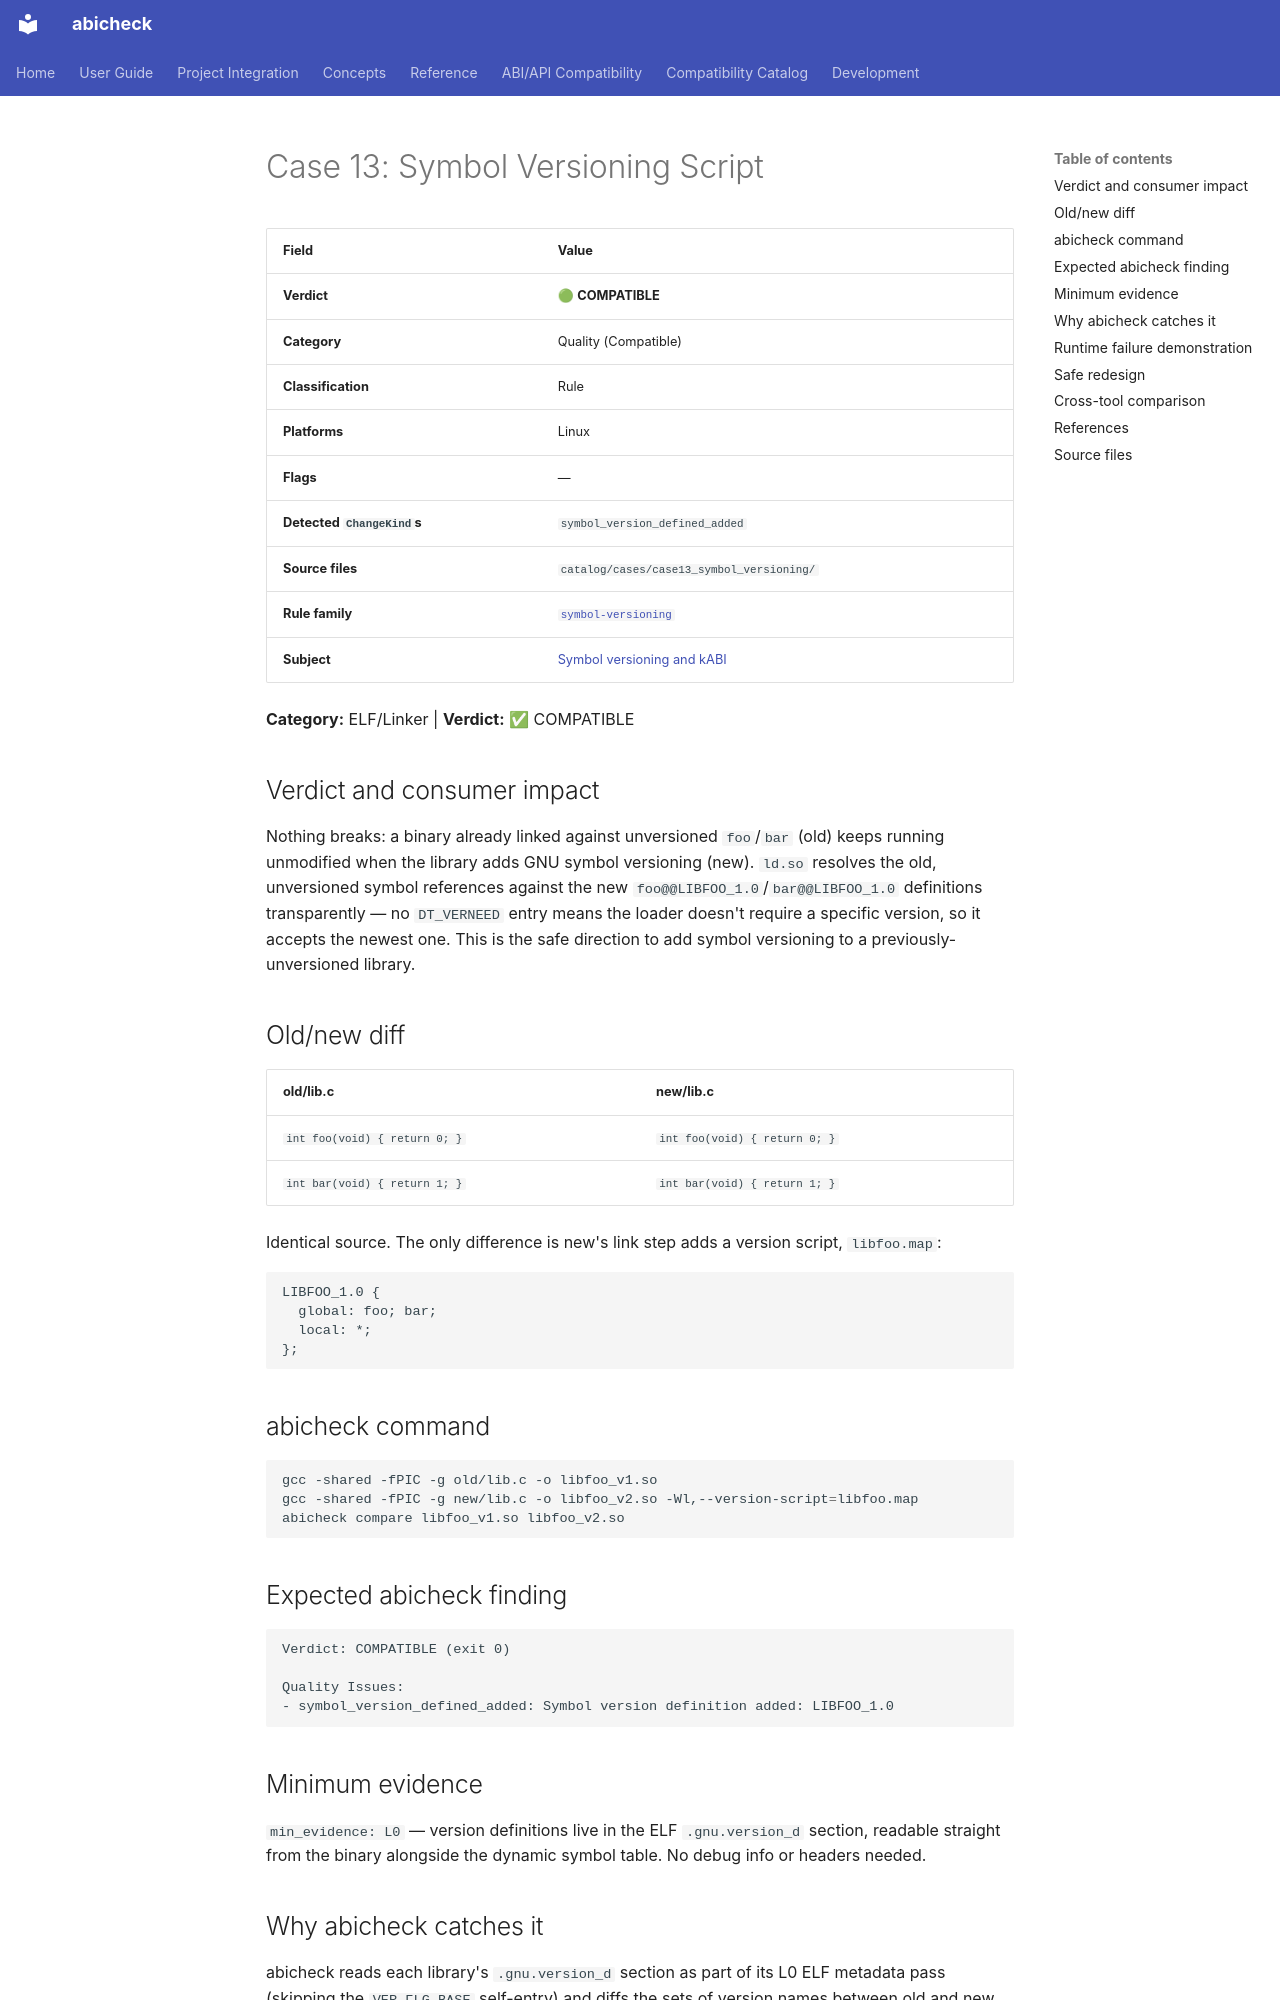

repository: abicheck/abicheck · page: reference/examples/case13_symbol_versioning/index.html · generator: mkdocs

<!-- DO NOT EDIT — generated by scripts/gen_examples_docs.py. Source: catalog/cases/<case>/README.md + catalog/ground_truth.json. -->
# Case 13: Symbol Versioning Script

| Field | Value |
|-------|-------|
| **Verdict** | 🟢 **COMPATIBLE** |
| **Category** | Quality (Compatible) |
| **Classification** | Rule |
| **Platforms** | Linux |
| **Flags** | — |
| **Detected `ChangeKind`s** | `symbol_version_defined_added` |
| **Source files** | `catalog/cases/case13_symbol_versioning/` |
| **Rule family** | [`symbol-versioning`](by-rule/symbol-versioning.md) |
| **Subject** | [Symbol versioning and kABI](by-subject/symbol-versioning-and-kabi.md) |

**Category:** ELF/Linker | **Verdict:** ✅ COMPATIBLE

## Verdict and consumer impact

Nothing breaks: a binary already linked against unversioned `foo`/`bar` (old)
keeps running unmodified when the library adds GNU symbol versioning (new).
`ld.so` resolves the old, unversioned symbol references against the new
`foo@@LIBFOO_1.0`/`bar@@LIBFOO_1.0` definitions transparently — no
`DT_VERNEED` entry means the loader doesn't require a specific version, so it
accepts the newest one. This is the safe direction to add symbol versioning
to a previously-unversioned library.

## Old/new diff

| old/lib.c | new/lib.c |
|-----------|-----------|
| `int foo(void) { return 0; }` | `int foo(void) { return 0; }` |
| `int bar(void) { return 1; }` | `int bar(void) { return 1; }` |

Identical source. The only difference is new's link step adds a version
script, `libfoo.map`:

```ld
LIBFOO_1.0 {
  global: foo; bar;
  local: *;
};
```

## abicheck command

```bash
gcc -shared -fPIC -g old/lib.c -o libfoo_v1.so
gcc -shared -fPIC -g new/lib.c -o libfoo_v2.so -Wl,--version-script=libfoo.map
abicheck compare libfoo_v1.so libfoo_v2.so
```

## Expected abicheck finding

```text
Verdict: COMPATIBLE (exit 0)

Quality Issues:
- symbol_version_defined_added: Symbol version definition added: LIBFOO_1.0
```

## Minimum evidence

`min_evidence: L0` — version definitions live in the ELF `.gnu.version_d`
section, readable straight from the binary alongside the dynamic symbol
table. No debug info or headers needed.

## Why abicheck catches it

abicheck reads each library's `.gnu.version_d` section as part of its L0 ELF
metadata pass (skipping the `VER_FLG_BASE` self-entry) and diffs the sets of
version names between old and new. `LIBFOO_1.0` present only on the new side
is classified `symbol_version_defined_added` and placed in the
compatible/quality bucket, not the breaking one — going the other direction
(a version definition *removed*, which breaks any consumer whose
`DT_VERNEED` requires it) is a separate, breaking `ChangeKind`.
